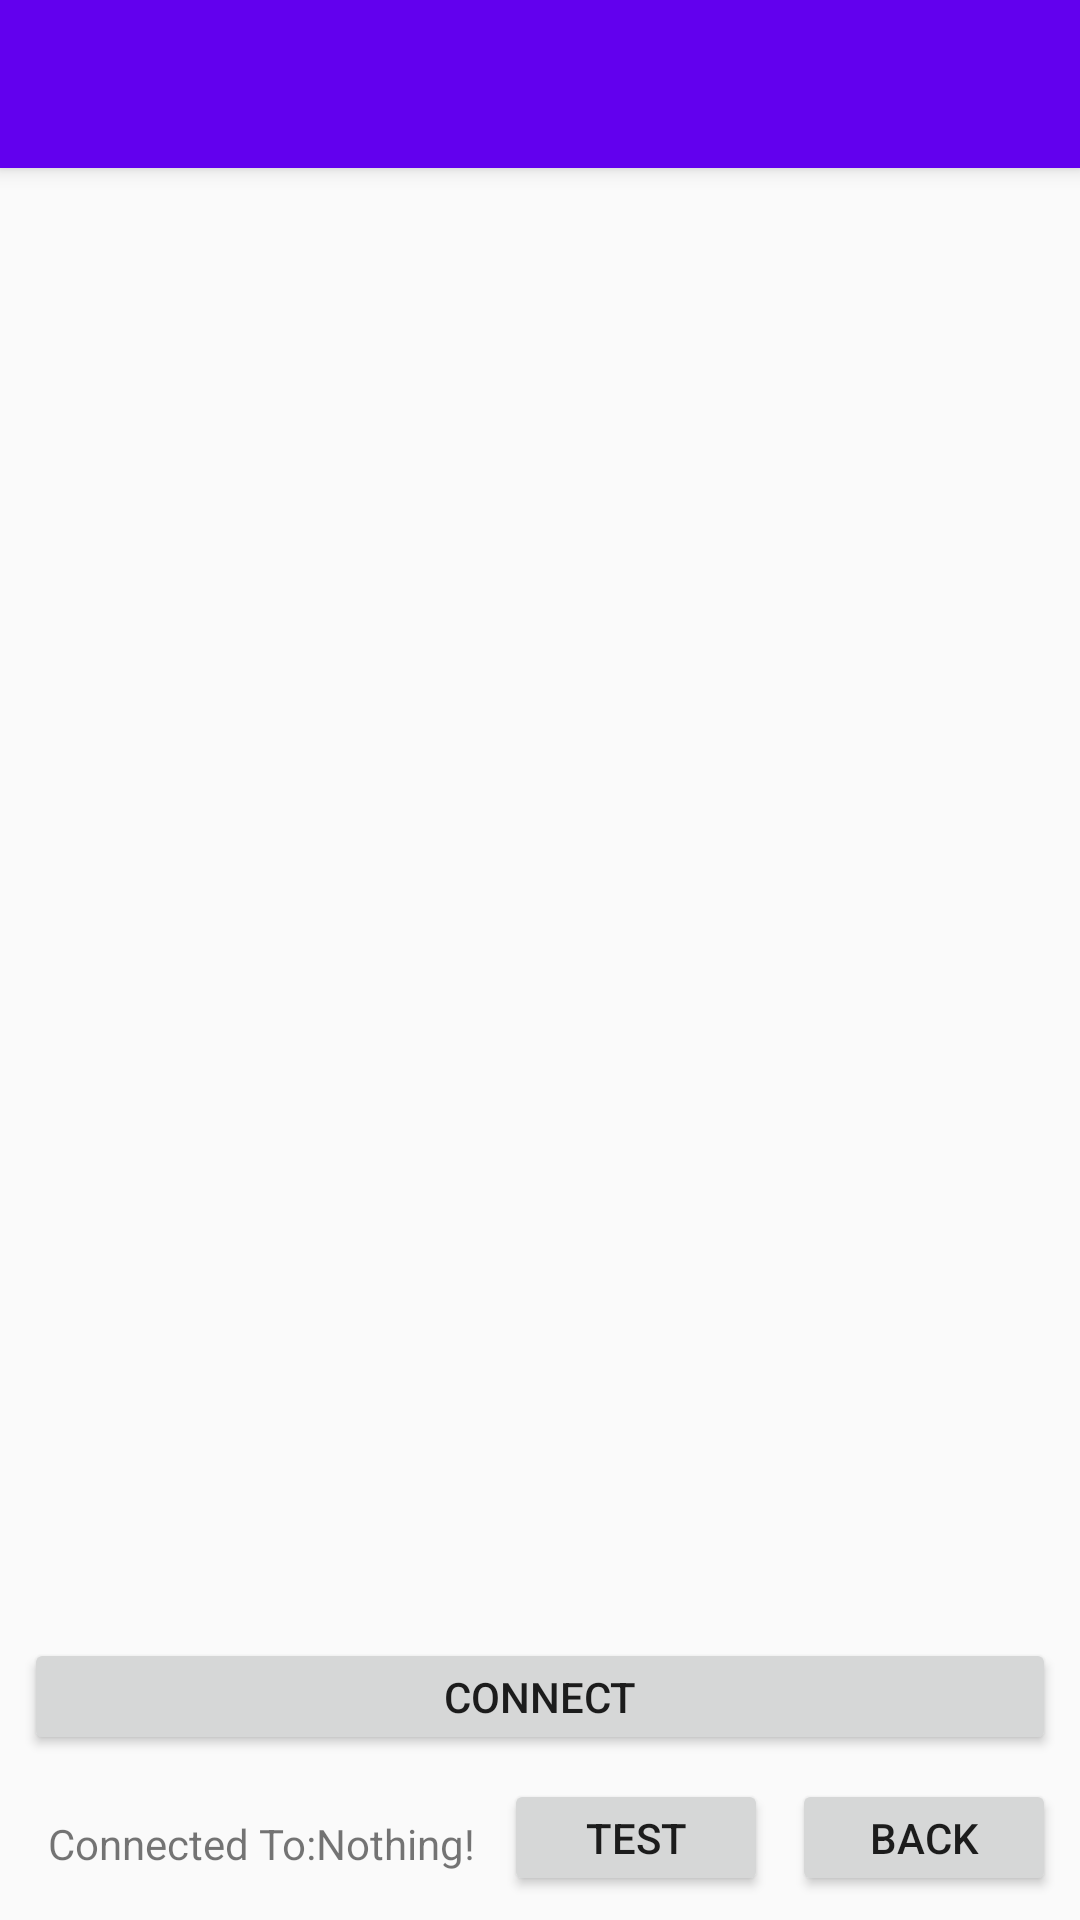

Write the Android layout XML for this screen, with the resource values it uses.
<!-- AndroidManifest.xml: application theme AppTheme -->
<!-- res/layout/activity_bluetooth_configure.xml -->
<?xml version="1.0" encoding="utf-8"?>
<android.support.design.widget.CoordinatorLayout xmlns:android="http://schemas.android.com/apk/res/android"
    xmlns:app="http://schemas.android.com/apk/res-auto"
    xmlns:tools="http://schemas.android.com/tools"
    android:layout_width="match_parent"
    android:layout_height="match_parent"
    tools:context="com.jenevatechnologies.hexapod.BluetoothConfigure">

    <android.support.design.widget.AppBarLayout
        android:layout_width="match_parent"
        android:layout_height="wrap_content"
        android:theme="@style/AppTheme.AppBarOverlay">

        <android.support.v7.widget.Toolbar
            android:id="@+id/toolbar"
            android:layout_width="match_parent"
            android:layout_height="?attr/actionBarSize"
            android:background="?attr/colorPrimary"
            app:popupTheme="@style/AppTheme.PopupOverlay" />

    </android.support.design.widget.AppBarLayout>

    <include layout="@layout/content_bluetooth_configure" />

</android.support.design.widget.CoordinatorLayout>
<!-- res/layout/content_bluetooth_configure.xml (included above) -->
<?xml version="1.0" encoding="utf-8"?>
<android.support.constraint.ConstraintLayout xmlns:android="http://schemas.android.com/apk/res/android"
    xmlns:app="http://schemas.android.com/apk/res-auto"
    xmlns:tools="http://schemas.android.com/tools"
    android:layout_width="match_parent"
    android:layout_height="match_parent"
    tools:context="com.jenevatechnologies.hexapod.MainActivity">

    <TextView
        android:id="@+id/textView"
        android:layout_width="wrap_content"
        android:layout_height="wrap_content"
        android:layout_marginBottom="16dp"
        android:layout_marginStart="16dp"
        android:text="Connected To:"
        app:layout_constraintBottom_toBottomOf="parent"
        app:layout_constraintStart_toStartOf="parent" />

    <TextView
        android:id="@+id/textView2"
        android:layout_width="wrap_content"
        android:layout_height="wrap_content"
        android:layout_marginBottom="16dp"
        android:text="Nothing!"
        app:layout_constraintBottom_toBottomOf="parent"
        app:layout_constraintStart_toEndOf="@+id/textView" />

    <TextView
        android:id="@+id/textView3"
        android:layout_width="wrap_content"
        android:layout_height="0dp"
        android:layout_marginBottom="8dp"
        android:layout_marginStart="8dp"
        android:layout_marginTop="8dp"
        android:gravity="center"
        android:text="Available Bluetooth Devices:"
        android:textAlignment="center"
        android:textAllCaps="false"
        android:textSize="18sp"
        android:textStyle="bold"
        app:layout_constraintBottom_toTopOf="@+id/availableBluetoothListview"
        app:layout_constraintStart_toStartOf="parent"
        app:layout_constraintTop_toTopOf="parent" />

    <ListView
        android:id="@+id/availableBluetoothListview"
        android:layout_width="0dp"
        android:layout_height="0dp"
        android:layout_marginBottom="8dp"
        android:layout_marginEnd="8dp"
        android:layout_marginStart="8dp"
        android:layout_marginTop="8dp"
        android:choiceMode="singleChoice"
        android:drawSelectorOnTop="false"
        app:layout_constraintBottom_toTopOf="@+id/connectButton"
        app:layout_constraintEnd_toEndOf="parent"
        app:layout_constraintHorizontal_bias="0.0"
        app:layout_constraintStart_toStartOf="parent"
        app:layout_constraintTop_toBottomOf="@+id/refreshButton" />

    <Button
        android:id="@+id/connectButton"
        android:layout_width="0dp"
        android:layout_height="wrap_content"
        android:layout_marginBottom="8dp"
        android:layout_marginEnd="8dp"
        android:layout_marginStart="8dp"
        android:onClick="connectToDevice"
        android:text="Connect"
        app:layout_constraintBottom_toTopOf="@+id/bluetoothBackButton"
        app:layout_constraintEnd_toEndOf="parent"
        app:layout_constraintHorizontal_bias="0.0"
        app:layout_constraintStart_toStartOf="parent" />

    <Button
        android:id="@+id/bluetoothBackButton"
        android:layout_width="wrap_content"
        android:layout_height="wrap_content"
        android:layout_marginBottom="8dp"
        android:layout_marginEnd="8dp"
        android:onClick="goBack"
        android:text="Back"
        app:layout_constraintBottom_toBottomOf="parent"
        app:layout_constraintEnd_toEndOf="parent" />

    <Button
        android:id="@+id/refreshButton"
        android:layout_width="wrap_content"
        android:layout_height="wrap_content"
        android:layout_marginEnd="8dp"
        android:layout_marginTop="8dp"
        android:onClick="loadDevices"
        android:text="Refresh"
        android:textAppearance="@style/TextAppearance.AppCompat.Caption"
        app:layout_constraintEnd_toEndOf="parent"
        app:layout_constraintTop_toTopOf="parent" />

    <Button
        android:id="@+id/button"
        android:layout_width="wrap_content"
        android:layout_height="wrap_content"
        android:layout_marginBottom="8dp"
        android:layout_marginEnd="8dp"
        android:onClick="testStream"
        android:text="Test"
        app:layout_constraintBottom_toBottomOf="parent"
        app:layout_constraintEnd_toStartOf="@+id/bluetoothBackButton" />

</android.support.constraint.ConstraintLayout>
<!-- resources referenced by this layout -->
<resources>
  <style name="AppTheme.AppBarOverlay" parent="ThemeOverlay.AppCompat.Dark.ActionBar" />
  <style name="AppTheme.PopupOverlay" parent="ThemeOverlay.AppCompat.Light" />
  <style name="AppTheme" parent="Theme.AppCompat.Light.DarkActionBar">
          
          <item name="colorPrimary">@color/colorPrimary</item>
          <item name="colorPrimaryDark">@color/colorPrimaryDark</item>
          <item name="colorAccent">@color/colorAccent</item>
          <item name="buttonStyle">@style/SmallerButtonStyle</item>
      </style>
  <style name="SmallerButtonStyle" parent="Widget.AppCompat.Button">
          <item name="android:minHeight">10dp</item>
      </style>
  <!-- not gathered from this repository: default colours our renderer supplied (Android Studio template values) -->
  <color name="colorPrimary">#FF6200EE</color>
  <color name="colorPrimaryDark">#FF3700B3</color>
  <color name="colorAccent">#FF03DAC5</color>
</resources>
